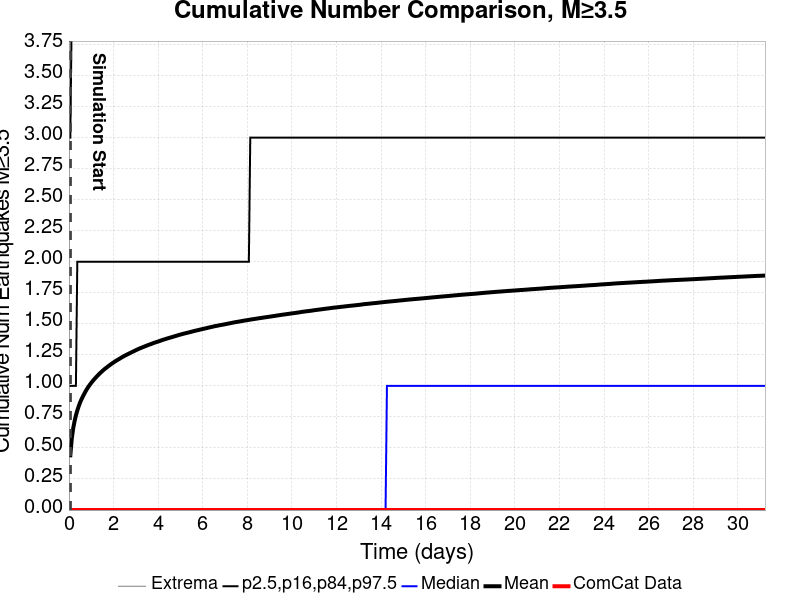

The data file committed next to this chart (first rows):
Time (days), ComCat Data, Simulation Mean, Simulation Median, Simulation Mode, Simulation Minimum, Simulation Maximum, 2.5 %-ile, 16 %-ile, 84 %-ile, 97.5 %-ile
0.0, 0.0, , , , , , , , , 
0.06256, 0.0, 0.4412, 0.0, 0.0, 0.0, 99.0, 0.0, 0.0, 1.0, 3.0
0.1251, 0.0, 0.5725, 0.0, 0.0, 0.0, 132.0, 0.0, 0.0, 1.0, 4.0
0.1877, 0.0, 0.6556, 0.0, 0.0, 0.0, 144.0, 0.0, 0.0, 1.0, 4.0
0.2502, 0.0, 0.7139, 0.0, 0.0, 0.0, 154.0, 0.0, 0.0, 1.0, 4.0
0.3128, 0.0, 0.763, 0.0, 0.0, 0.0, 165.0, 0.0, 0.0, 1.0, 5.0
0.3754, 0.0, 0.8025, 0.0, 0.0, 0.0, 169.0, 0.0, 0.0, 2.0, 5.0
0.4379, 0.0, 0.8363, 0.0, 0.0, 0.0, 175.0, 0.0, 0.0, 2.0, 5.0
0.5005, 0.0, 0.8663, 0.0, 0.0, 0.0, 183.0, 0.0, 0.0, 2.0, 5.0
0.5631, 0.0, 0.8922, 0.0, 0.0, 0.0, 191.0, 0.0, 0.0, 2.0, 5.0
0.6256, 0.0, 0.9154, 0.0, 0.0, 0.0, 201.0, 0.0, 0.0, 2.0, 5.0
0.6882, 0.0, 0.9366, 0.0, 0.0, 0.0, 207.0, 0.0, 0.0, 2.0, 6.0
0.7507, 0.0, 0.9578, 0.0, 0.0, 0.0, 215.0, 0.0, 0.0, 2.0, 6.0
0.8133, 0.0, 0.9762, 0.0, 0.0, 0.0, 218.0, 0.0, 0.0, 2.0, 6.0
0.8759, 0.0, 0.9939, 0.0, 0.0, 0.0, 222.0, 0.0, 0.0, 2.0, 6.0
0.9384, 0.0, 1.01, 0.0, 0.0, 0.0, 230.0, 0.0, 0.0, 2.0, 6.0
1.001, 0.0, 1.025, 0.0, 0.0, 0.0, 231.0, 0.0, 0.0, 2.0, 6.0
1.064, 0.0, 1.039, 0.0, 0.0, 0.0, 233.0, 0.0, 0.0, 2.0, 6.0
1.126, 0.0, 1.052, 0.0, 0.0, 0.0, 235.0, 0.0, 0.0, 2.0, 6.0
1.189, 0.0, 1.064, 0.0, 0.0, 0.0, 240.0, 0.0, 0.0, 2.0, 6.0
1.251, 0.0, 1.076, 0.0, 0.0, 0.0, 243.0, 0.0, 0.0, 2.0, 6.0
1.314, 0.0, 1.088, 0.0, 0.0, 0.0, 244.0, 0.0, 0.0, 2.0, 6.0
1.376, 0.0, 1.1, 0.0, 0.0, 0.0, 250.0, 0.0, 0.0, 2.0, 6.0
1.439, 0.0, 1.11, 0.0, 0.0, 0.0, 253.0, 0.0, 0.0, 2.0, 6.0
1.501, 0.0, 1.12, 0.0, 0.0, 0.0, 256.0, 0.0, 0.0, 2.0, 7.0
1.564, 0.0, 1.13, 0.0, 0.0, 0.0, 259.0, 0.0, 0.0, 2.0, 7.0
1.627, 0.0, 1.14, 0.0, 0.0, 0.0, 275.0, 0.0, 0.0, 2.0, 7.0
1.689, 0.0, 1.148, 0.0, 0.0, 0.0, 282.0, 0.0, 0.0, 2.0, 7.0
1.752, 0.0, 1.157, 0.0, 0.0, 0.0, 286.0, 0.0, 0.0, 2.0, 7.0
1.814, 0.0, 1.165, 0.0, 0.0, 0.0, 289.0, 0.0, 0.0, 2.0, 7.0
1.877, 0.0, 1.174, 0.0, 0.0, 0.0, 291.0, 0.0, 0.0, 2.0, 7.0
1.939, 0.0, 1.182, 0.0, 0.0, 0.0, 294.0, 0.0, 0.0, 2.0, 7.0
2.002, 0.0, 1.189, 0.0, 0.0, 0.0, 299.0, 0.0, 0.0, 2.0, 7.0
2.065, 0.0, 1.196, 0.0, 0.0, 0.0, 303.0, 0.0, 0.0, 2.0, 7.0
2.127, 0.0, 1.204, 0.0, 0.0, 0.0, 304.0, 0.0, 0.0, 2.0, 7.0
2.19, 0.0, 1.21, 0.0, 0.0, 0.0, 307.0, 0.0, 0.0, 2.0, 7.0
2.252, 0.0, 1.217, 0.0, 0.0, 0.0, 308.0, 0.0, 0.0, 2.0, 7.0
2.315, 0.0, 1.224, 0.0, 0.0, 0.0, 311.0, 0.0, 0.0, 2.0, 7.0
2.377, 0.0, 1.231, 0.0, 0.0, 0.0, 312.0, 0.0, 0.0, 2.0, 7.0
2.44, 0.0, 1.237, 0.0, 0.0, 0.0, 314.0, 0.0, 0.0, 2.0, 7.0
2.502, 0.0, 1.243, 0.0, 0.0, 0.0, 317.0, 0.0, 0.0, 2.0, 7.0
2.565, 0.0, 1.249, 0.0, 0.0, 0.0, 317.0, 0.0, 0.0, 2.0, 7.0
2.628, 0.0, 1.255, 0.0, 0.0, 0.0, 318.0, 0.0, 0.0, 2.0, 7.0
2.69, 0.0, 1.26, 0.0, 0.0, 0.0, 318.0, 0.0, 0.0, 2.0, 7.0
2.753, 0.0, 1.266, 0.0, 0.0, 0.0, 321.0, 0.0, 0.0, 2.0, 7.0
2.815, 0.0, 1.271, 0.0, 0.0, 0.0, 321.0, 0.0, 0.0, 2.0, 7.0
2.878, 0.0, 1.277, 0.0, 0.0, 0.0, 324.0, 0.0, 0.0, 2.0, 7.0
2.94, 0.0, 1.282, 0.0, 0.0, 0.0, 327.0, 0.0, 0.0, 2.0, 7.0
3.003, 0.0, 1.288, 0.0, 0.0, 0.0, 327.0, 0.0, 0.0, 2.0, 7.0
3.066, 0.0, 1.293, 0.0, 0.0, 0.0, 329.0, 0.0, 0.0, 2.0, 7.0
3.128, 0.0, 1.298, 0.0, 0.0, 0.0, 332.0, 0.0, 0.0, 2.0, 8.0
3.191, 0.0, 1.303, 0.0, 0.0, 0.0, 333.0, 0.0, 0.0, 2.0, 8.0
3.253, 0.0, 1.307, 0.0, 0.0, 0.0, 333.0, 0.0, 0.0, 2.0, 8.0
3.316, 0.0, 1.312, 0.0, 0.0, 0.0, 334.0, 0.0, 0.0, 2.0, 8.0
3.378, 0.0, 1.317, 0.0, 0.0, 0.0, 335.0, 0.0, 0.0, 2.0, 8.0
3.441, 0.0, 1.321, 0.0, 0.0, 0.0, 336.0, 0.0, 0.0, 2.0, 8.0
3.503, 0.0, 1.326, 0.0, 0.0, 0.0, 338.0, 0.0, 0.0, 2.0, 8.0
3.566, 0.0, 1.33, 0.0, 0.0, 0.0, 338.0, 0.0, 0.0, 2.0, 8.0
3.629, 0.0, 1.334, 0.0, 0.0, 0.0, 339.0, 0.0, 0.0, 2.0, 8.0
3.691, 0.0, 1.338, 0.0, 0.0, 0.0, 340.0, 0.0, 0.0, 2.0, 8.0
... 440 more rows
